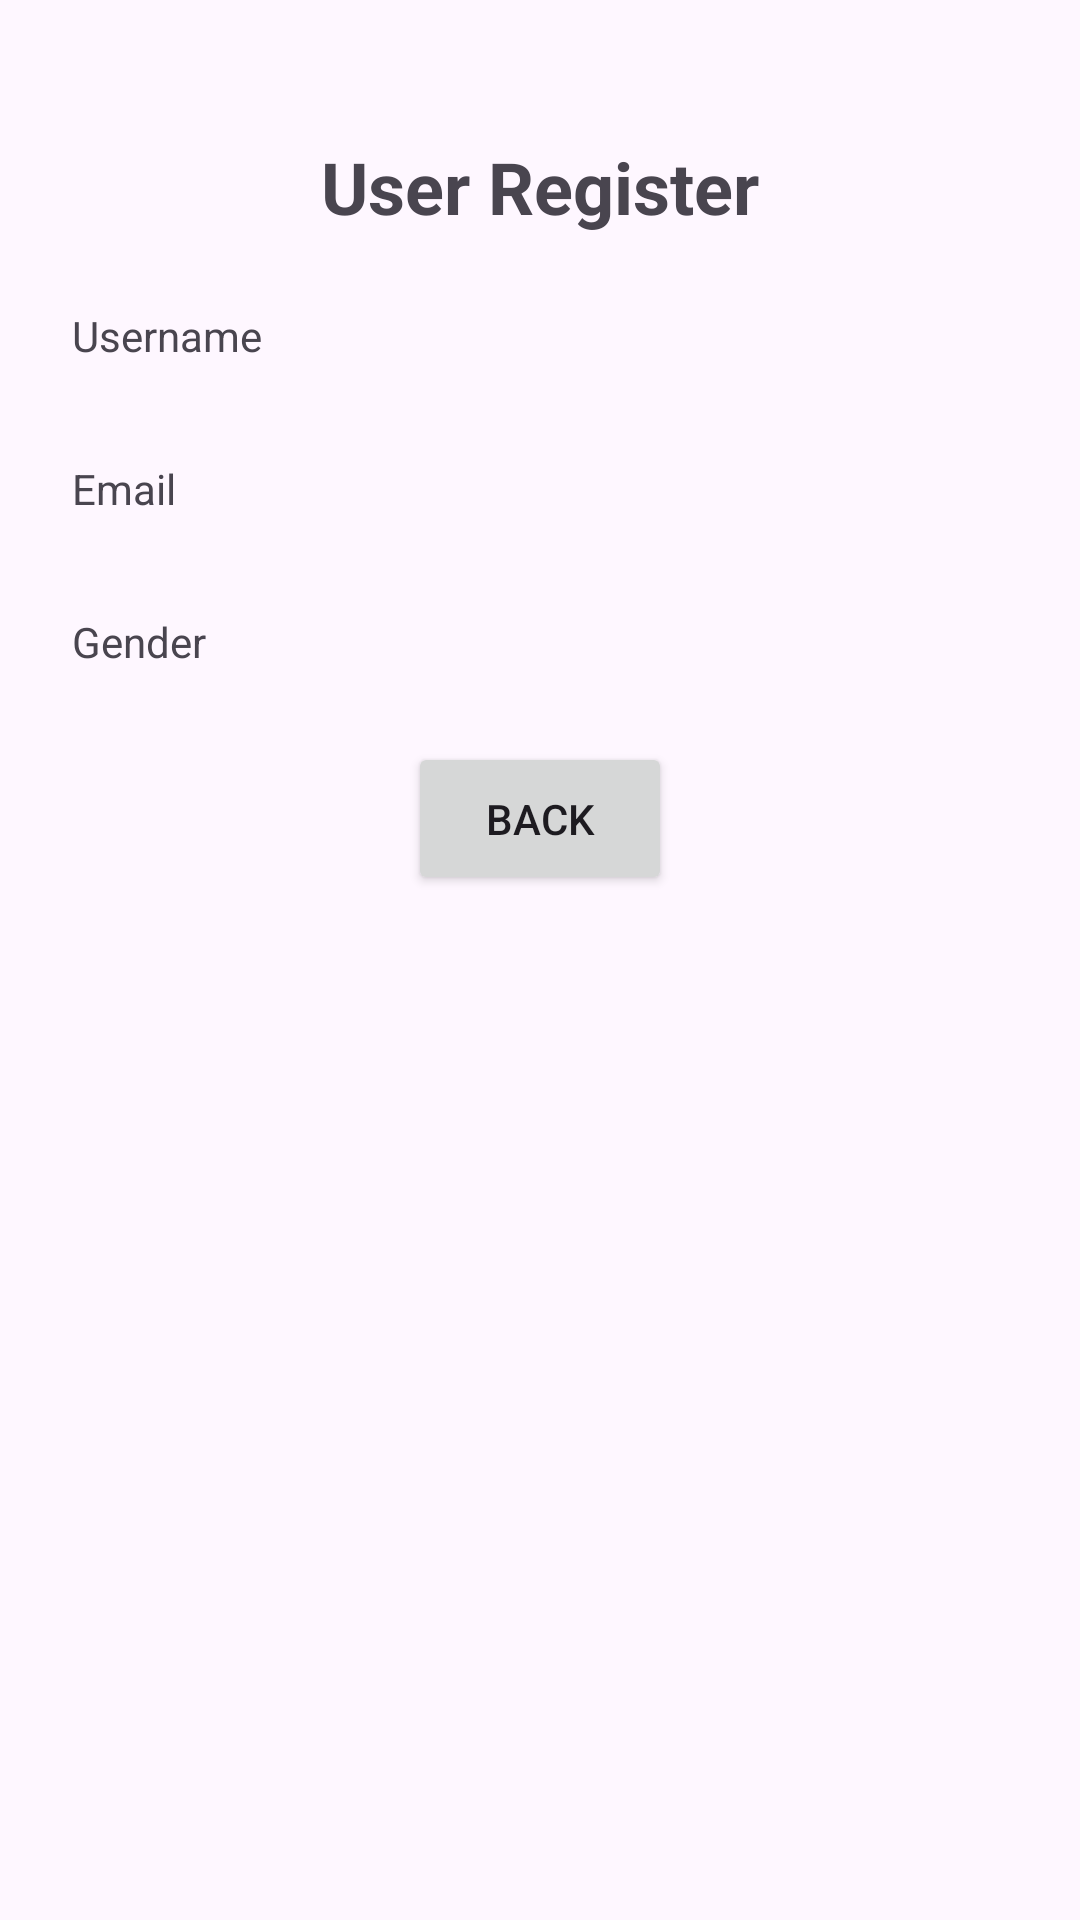

Here is an Android app screen rendered from its layout file. Give the layout XML and the strings, colors and styles it references.
<!-- AndroidManifest.xml: application theme Theme.JavaAn2 -->
<!-- res/layout/activity2_main.xml -->
<?xml version="1.0" encoding="utf-8"?>
<androidx.constraintlayout.widget.ConstraintLayout xmlns:android="http://schemas.android.com/apk/res/android"
    xmlns:app="http://schemas.android.com/apk/res-auto"
    xmlns:tools="http://schemas.android.com/tools"
    android:layout_width="match_parent"
    android:layout_height="match_parent"
    tools:context=".MainActivity2"
    >

    <LinearLayout
        android:layout_width="match_parent"
        android:layout_height="wrap_content"
        android:gravity="center"
        android:orientation="vertical"
        android:layout_marginTop="30dp"
        android:padding="16dp"
        app:layout_constraintTop_toTopOf="parent"
        app:layout_constraintStart_toStartOf="parent"
        app:layout_constraintEnd_toEndOf="parent">

        <TextView
            android:id="@+id/text2"
            android:layout_width="wrap_content"
            android:layout_height="wrap_content"
            android:layout_gravity="center"
            android:gravity="center"
            android:text="User Register"
            android:textSize="24sp"
            android:textStyle="bold"
            android:paddingBottom="16dp" />

        <LinearLayout
            android:layout_width="match_parent"
            android:layout_height="wrap_content"
            android:orientation="horizontal"
            android:layout_marginBottom="16dp">

            <TextView
                android:layout_width="0dp"
                android:layout_height="wrap_content"
                android:layout_weight="1"
                android:text="Username"
                android:gravity="center_vertical"
                android:padding="8dp" />

            <TextView
                android:layout_width="0dp"
                android:layout_height="wrap_content"
                android:layout_weight="1"
                android:text=""
                android:gravity="center_vertical"
                android:padding="8dp"
                android:id="@+id/username"
                />
        </LinearLayout>

        <LinearLayout
            android:layout_width="match_parent"
            android:layout_height="wrap_content"
            android:orientation="horizontal"
            android:layout_marginBottom="16dp">

            <TextView
                android:layout_width="0dp"
                android:layout_height="wrap_content"
                android:layout_weight="1"
                android:text="Email"
                android:gravity="center_vertical"
                android:padding="8dp" />

            <TextView
                android:layout_width="0dp"
                android:layout_height="wrap_content"
                android:layout_weight="1"
                android:text=""
                android:gravity="center_vertical"
                android:padding="8dp"
                android:id="@+id/email"
                />
        </LinearLayout>

        <LinearLayout
            android:layout_width="match_parent"
            android:layout_height="wrap_content"
            android:orientation="horizontal"
            android:layout_marginBottom="16dp">

            <TextView
                android:layout_width="0dp"
                android:layout_height="wrap_content"
                android:layout_weight="1"
                android:text="Gender"
                android:gravity="center_vertical"
                android:padding="8dp" />

            <TextView
                android:layout_width="0dp"
                android:layout_height="wrap_content"
                android:layout_weight="1"
                android:text=""
                android:gravity="center_vertical"
                android:padding="8dp"
                android:id="@+id/gender"

                />

        </LinearLayout>

        <Button
            android:id="@+id/btnBack"
            android:layout_width="wrap_content"
            android:layout_height="wrap_content"
            android:text="Back"
            android:padding="16dp" />
    </LinearLayout>

</androidx.constraintlayout.widget.ConstraintLayout>
<!-- resources referenced by this layout -->
<resources>
  <style name="Theme.JavaAn2" parent="Base.Theme.JavaAn2" />
  <style name="Base.Theme.JavaAn2" parent="Theme.Material3.DayNight.NoActionBar">
          
          
      </style>
</resources>
